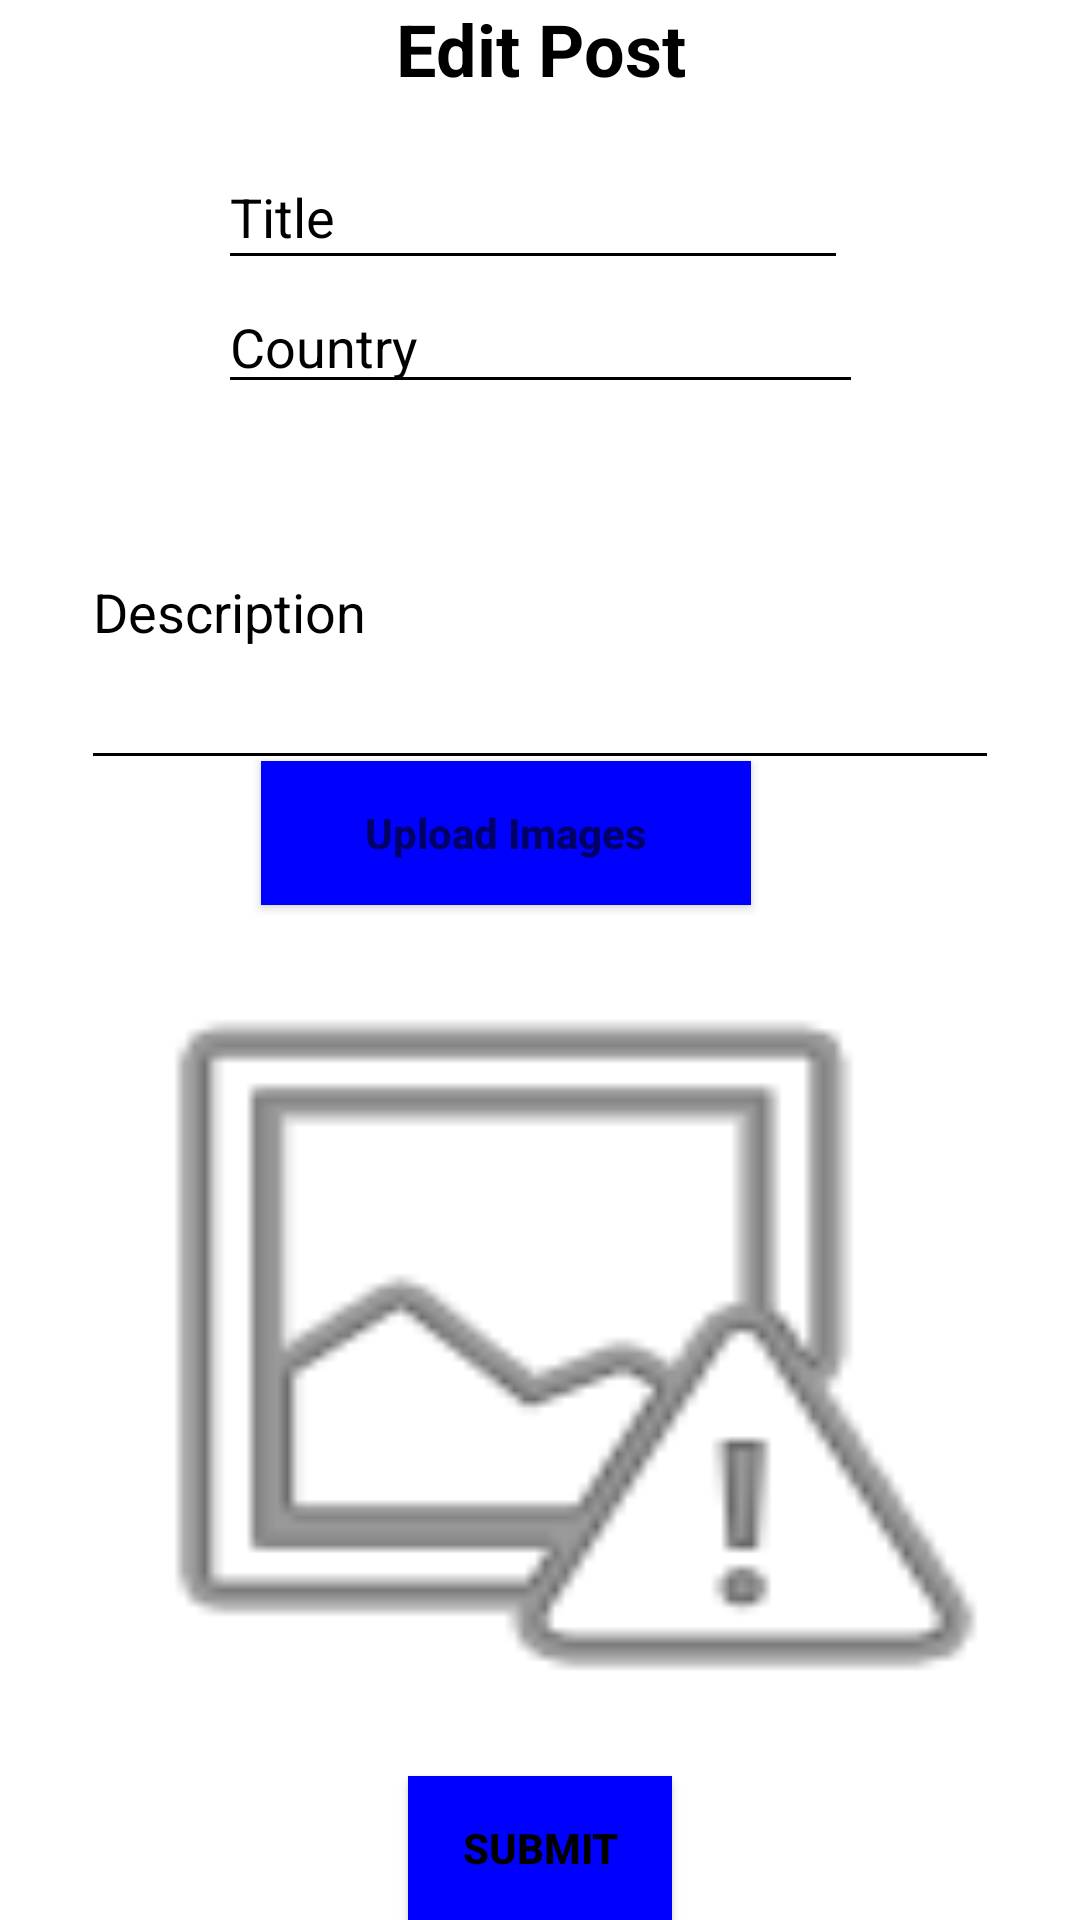

Here is an Android app screen rendered from its layout file. Give the layout XML and the strings, colors and styles it references.
<!-- AndroidManifest.xml: application theme AppTheme -->
<!-- res/layout/fragment_edit_post.xml -->
<?xml version="1.0" encoding="utf-8"?>
<android.support.constraint.ConstraintLayout xmlns:android="http://schemas.android.com/apk/res/android"
    xmlns:app="http://schemas.android.com/apk/res-auto"
    xmlns:tools="http://schemas.android.com/tools"
    android:layout_width="match_parent"
    android:layout_height="match_parent"
    android:background="@android:color/white"
    tools:context=".Fragments.PostEditFragment">


    <EditText
        android:id="@+id/post_edit_description"
        android:layout_width="0dp"
        android:layout_height="115dp"
        android:layout_marginBottom="44dp"
        android:layout_marginEnd="27dp"
        android:layout_marginStart="27dp"
        android:layout_marginTop="54dp"
        android:backgroundTint="@android:color/black"
        android:ems="10"
        android:hint="Description"
        android:inputType="textMultiLine"
        android:scrollbars="vertical"
        android:textColorHint="@android:color/black"
        app:layout_constraintBottom_toBottomOf="@+id/post_edit_images"
        app:layout_constraintEnd_toEndOf="parent"
        app:layout_constraintStart_toStartOf="parent"
        app:layout_constraintTop_toTopOf="@+id/post_edit_location" />

    <EditText
        android:id="@+id/post_edit_location"
        android:layout_width="215dp"
        android:layout_height="wrap_content"
        android:layout_marginBottom="119dp"
        android:backgroundTint="@android:color/black"
        android:ems="10"
        android:hint="Country"
        android:inputType="textPersonName"
        android:textColorHint="@android:color/black"
        app:layout_constraintBottom_toTopOf="@+id/post_edit_images"
        app:layout_constraintEnd_toEndOf="parent"
        app:layout_constraintStart_toStartOf="parent"
        app:layout_constraintTop_toBottomOf="@+id/post_edit_title" />

    <Button
        android:id="@+id/post_edit_images"
        android:layout_width="wrap_content"
        android:layout_height="wrap_content"
        android:layout_marginEnd="93dp"
        android:layout_marginStart="82dp"
        android:background="@color/colorOrange"
        android:ems="10"
        android:hint="Upload Images"
        android:inputType="textPersonName"
        android:textColor="@android:color/black"
        android:textStyle="bold"
        app:layout_constraintBottom_toTopOf="@+id/post_edit_uploaded_imageView"
        app:layout_constraintEnd_toEndOf="@+id/post_edit_description"
        app:layout_constraintStart_toStartOf="@+id/post_edit_uploaded_imageView"
        app:layout_constraintTop_toBottomOf="@+id/post_edit_location" />

    <EditText
        android:id="@+id/post_edit_title"
        android:layout_width="wrap_content"
        android:layout_height="45dp"
        android:backgroundTint="@android:color/black"
        android:ems="10"
        android:hint="Title"
        android:inputType="textPersonName"
        android:textColorHint="@android:color/black"
        app:layout_constraintBottom_toTopOf="@+id/post_edit_location"
        app:layout_constraintStart_toStartOf="@+id/post_edit_location"
        app:layout_constraintTop_toBottomOf="@+id/editHeadLine" />

    <TextView
        android:id="@+id/editHeadLine"
        android:layout_width="165dp"
        android:layout_height="wrap_content"
        android:layout_marginBottom="16dp"
        android:gravity="center_horizontal"
        android:text="Edit Post"
        android:textColor="@android:color/black"
        android:textSize="24sp"
        android:textStyle="bold"
        app:layout_constraintBottom_toTopOf="@+id/post_edit_title"
        app:layout_constraintEnd_toEndOf="parent"
        app:layout_constraintStart_toStartOf="parent"
        app:layout_constraintTop_toTopOf="parent" />

    <Button
        android:id="@+id/post_edit_submit"
        android:layout_width="wrap_content"
        android:layout_height="wrap_content"
        android:background="@color/colorOrange"
        android:text="SUBMIT"
        android:textColor="@android:color/black"
        android:textStyle="bold"
        app:layout_constraintBottom_toBottomOf="parent"
        app:layout_constraintEnd_toEndOf="parent"
        app:layout_constraintStart_toStartOf="parent"
        app:layout_constraintTop_toBottomOf="@+id/post_edit_uploaded_imageView" />

    <ImageView
        android:id="@+id/post_edit_uploaded_imageView"
        android:layout_width="0dp"
        android:layout_height="0dp"
        android:layout_marginEnd="15dp"
        android:layout_marginStart="15dp"
        android:scaleType="fitXY"
        android:src="@android:drawable/ic_menu_report_image"
        app:layout_constraintBottom_toTopOf="@+id/post_edit_submit"
        app:layout_constraintEnd_toEndOf="parent"
        app:layout_constraintStart_toStartOf="parent"
        app:layout_constraintTop_toBottomOf="@+id/post_edit_images" />

</android.support.constraint.ConstraintLayout>
<!-- resources referenced by this layout -->
<resources>
  <color name="colorOrange">#0000FF</color>
  <style name="AppTheme" parent="Theme.AppCompat.Light.NoActionBar">
          <item name="colorPrimary">#808080</item>
          <item name="colorPrimaryDark">#808080</item>
          <item name="colorAccent">#808080</item>
      </style>
</resources>
